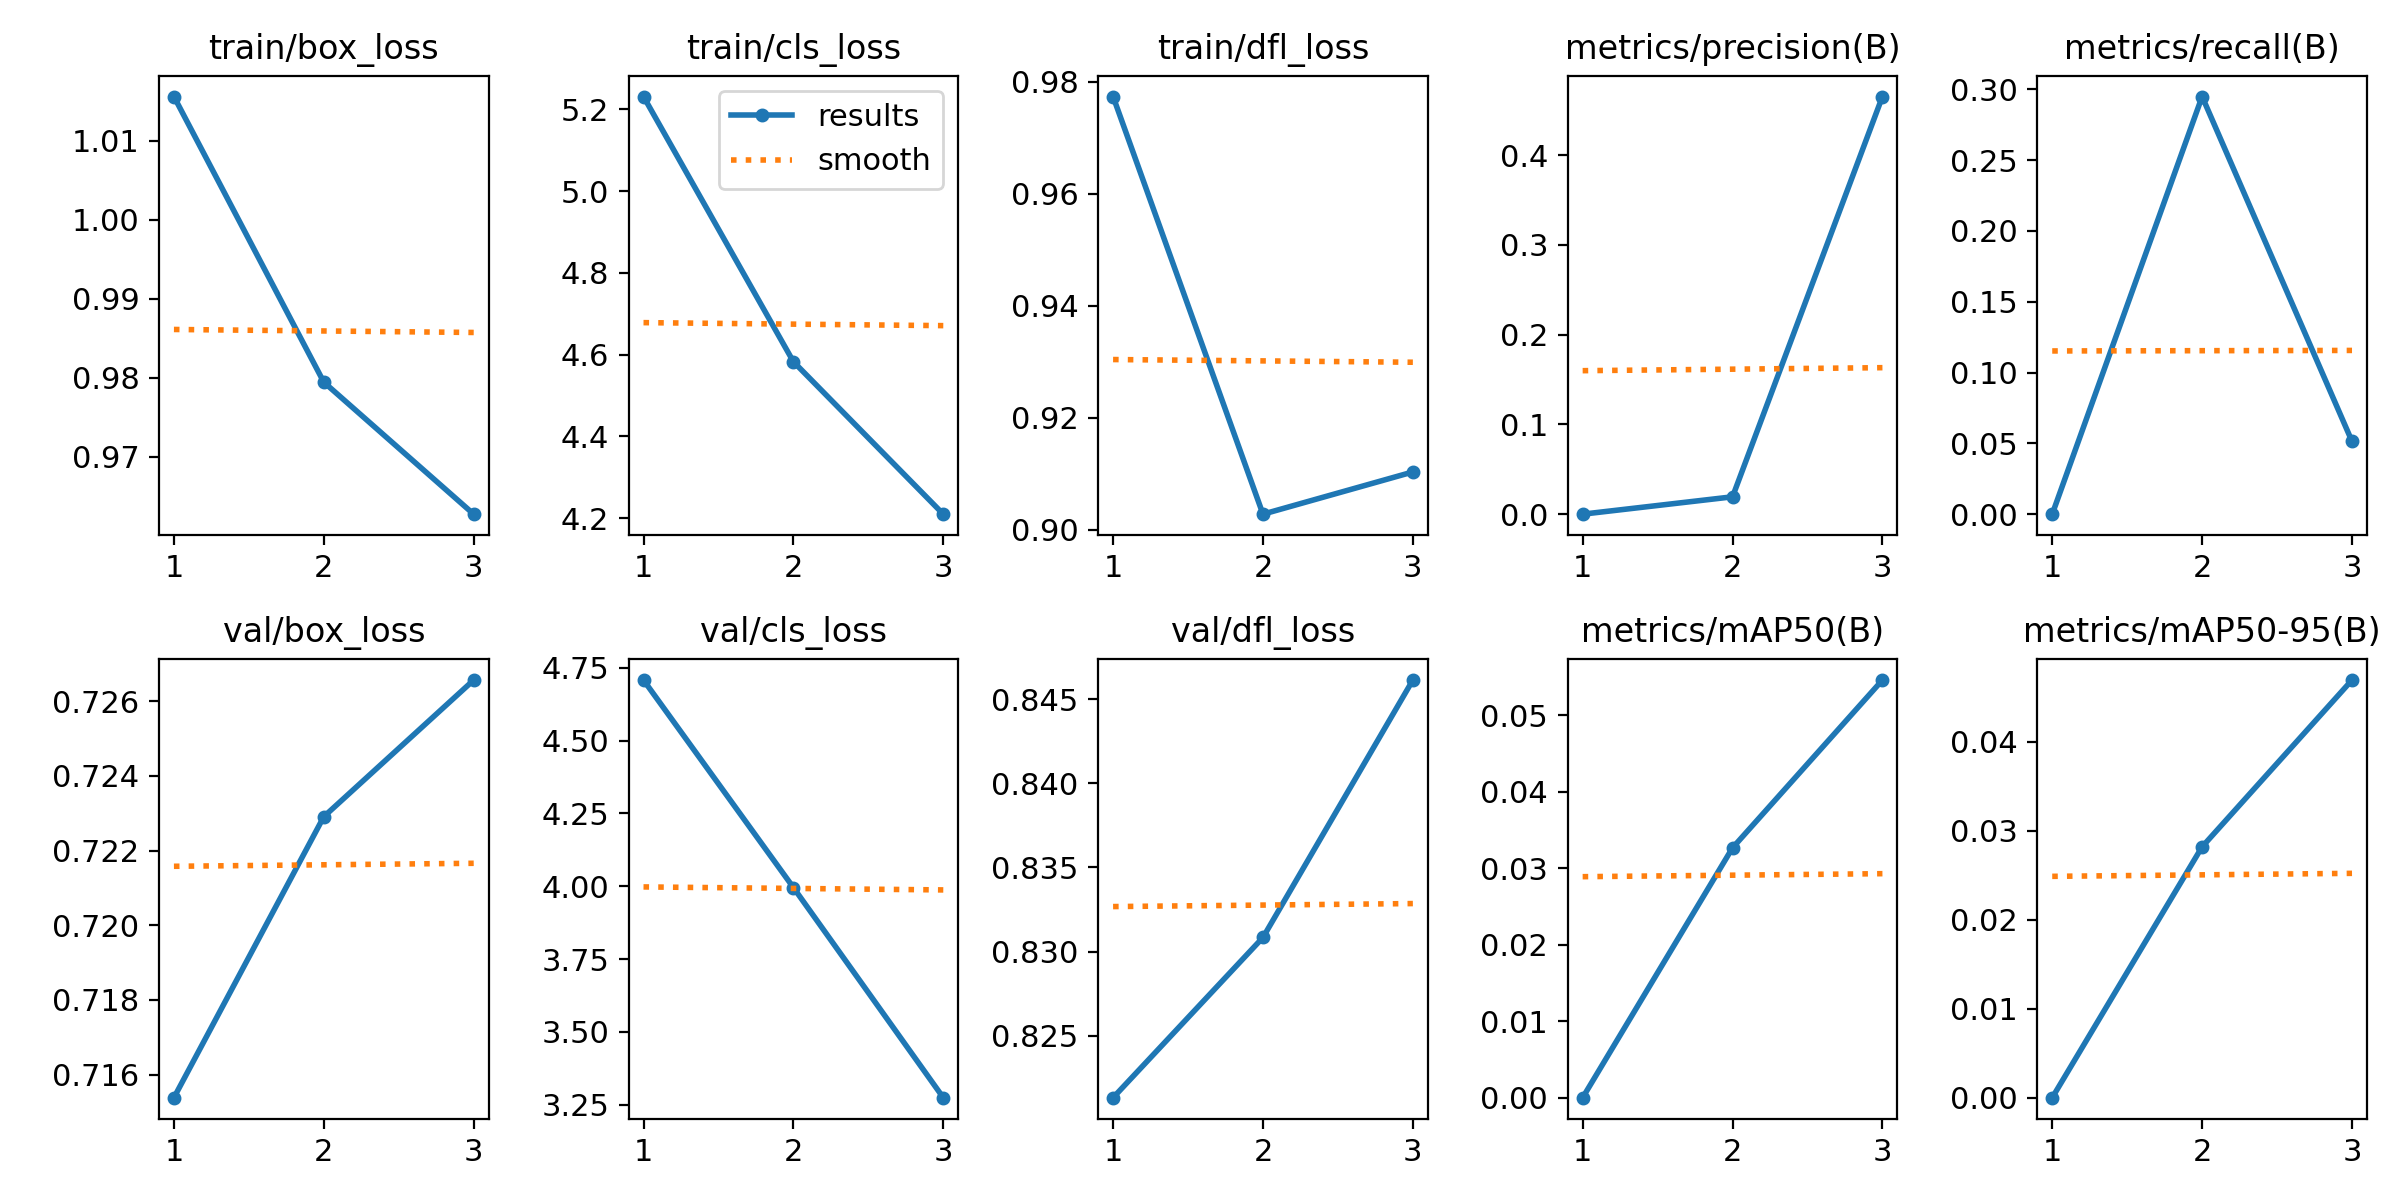

Source data for this figure (header and first rows):
epoch, time, train/box_loss, train/cls_loss, train/dfl_loss, metrics/precision(B), metrics/recall(B), metrics/mAP50(B), metrics/mAP50-95(B), val/box_loss, val/cls_loss, val/dfl_loss, lr/pg0, lr/pg1, lr/pg2
1, 16.83, 1.016, 5.231, 0.9773, 0, 0, 0, 0, 0.7154, 4.708, 0.8213, 5.54247e-05, 5.54247e-05, 5.54247e-05
2, 23.49, 0.9794, 4.583, 0.9028, 0.01936, 0.2948, 0.03266, 0.02818, 0.7229, 3.996, 0.8308, 7.48779e-05, 7.48779e-05, 7.48779e-05
3, 29.76, 0.9627, 4.21, 0.9103, 0.4654, 0.05141, 0.05459, 0.04691, 0.7266, 3.274, 0.8461, 5.71511e-05, 5.71511e-05, 5.71511e-05
